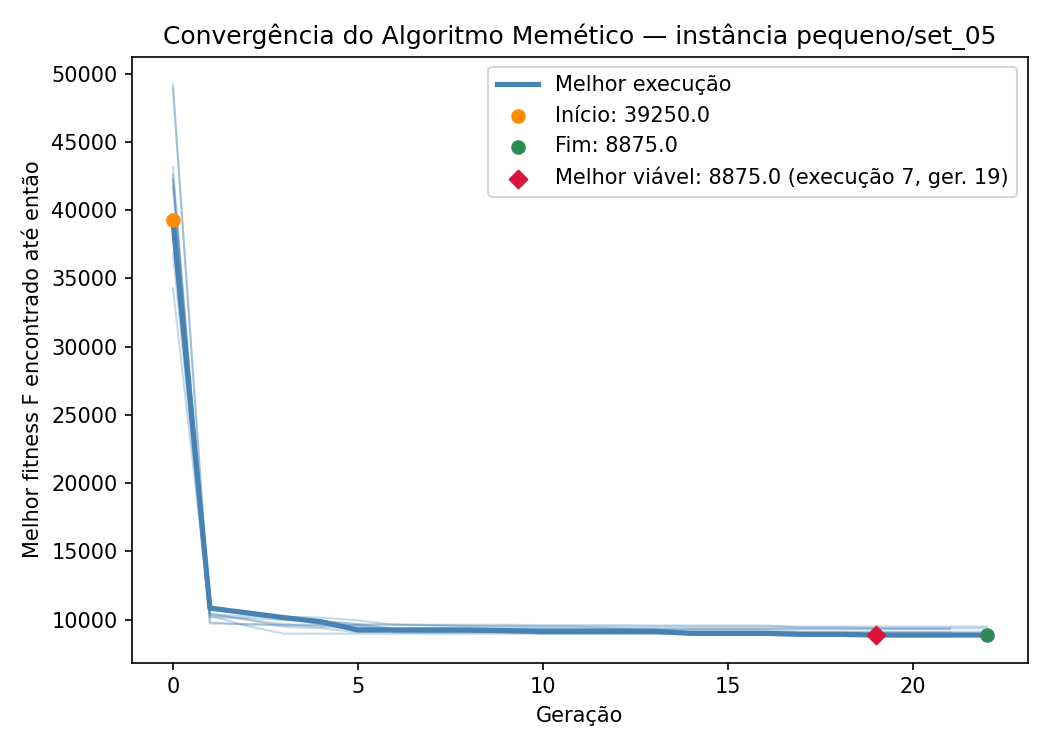

Data behind this chart, as committed beside it:
iteration, generation, best_fitness, best_capacity_violation
1, 0, 48950, 18
1, 1, 10350, 0
1, 2, 10025, 0
1, 3, 9650, 0
1, 4, 9475, 0
1, 5, 9375, 0
1, 6, 9325, 0
1, 7, 9325, 0
1, 8, 9325, 0
1, 9, 9325, 0
1, 10, 9325, 0
1, 11, 9325, 0
1, 12, 9325, 0
1, 13, 9325, 0
1, 14, 9325, 0
1, 15, 9325, 0
1, 16, 9325, 0
1, 17, 9325, 0
1, 18, 9325, 0
1, 19, 9325, 0
1, 20, 9325, 0
1, 21, 9325, 0
2, 0, 42600, 15
2, 1, 10300, 0
2, 2, 9550, 0
2, 3, 8975, 0
2, 4, 8975, 0
2, 5, 8975, 0
2, 6, 8975, 0
2, 7, 8975, 0
2, 8, 8975, 0
2, 9, 8975, 0
2, 10, 8975, 0
2, 11, 8975, 0
2, 12, 8975, 0
2, 13, 8975, 0
2, 14, 8975, 0
2, 15, 8975, 0
2, 16, 8975, 0
2, 17, 8975, 0
2, 18, 8975, 0
2, 19, 8975, 0
2, 20, 8975, 0
3, 0, 41750, 15
3, 1, 10775, 0
3, 2, 10625, 0
3, 3, 10025, 0
3, 4, 9875, 0
3, 5, 9675, 0
3, 6, 9675, 0
3, 7, 9625, 0
3, 8, 9625, 0
3, 9, 9625, 0
3, 10, 9600, 0
3, 11, 9600, 0
3, 12, 9600, 0
3, 13, 9575, 0
3, 14, 9575, 0
3, 15, 9575, 0
3, 16, 9575, 0
... 165 more rows
